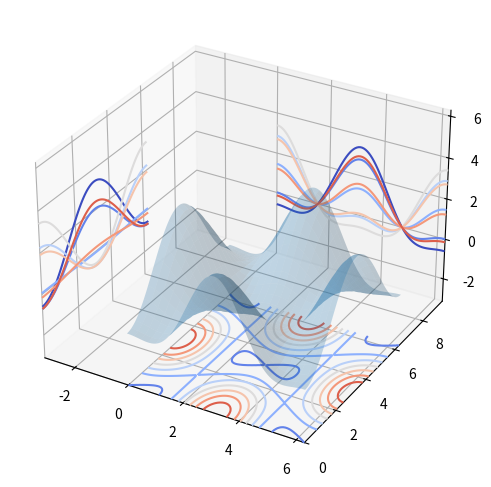

Here is the Python script that generated this plot:
import matplotlib as mpl
import matplotlib.pyplot as plt

print(mpl.__version__)

# plt.plot([1,3,5], [2,5,7])
# plt.show()

x = [1,4,5]
y = [3,7,2]

# plt.plot(x, y)
# plt.xlabel('Variável 1')
# plt.ylabel('Variável 2')
# plt.title('Teste Plot')
# plt.show()

x2 = [1,2,3]
y2 = [11,12,15]

# plt.plot(x2, y2, label = 'Primeira Linha')
# plt.legend()
# plt.show()

x = [2,4,6,8,10]
y = [6,7,8,2,4]

# plt.bar(x, y, label = 'Barras', color='r')
# plt.legend()
# plt.show()

x2 = [1,3,5,7,9]
y2 = [7,8,2,4,2]

# plt.bar(x, y, label = 'Barras1', color='r')
# plt.bar(x2, y2, label = 'Barras2', color='y')
# plt.legend()
# plt.show()

idades = [22,65,45,55,21,22,34,42,41,4,99,101,120,122,130,111,115,80,75,54,44,64,13,18,48]
ids = [x for x in range(len(idades))]

# plt.bar(ids, idades)
# plt.show()

bins = [0,10,20,30,40,50,60,70,80,90,100,110,120,130]
# plt.hist(idades, bins, histtype='bar', rwidth = 0.8)
# plt.show()

# plt.hist(idades, bins, histtype='stepfilled', rwidth = 0.8)
# plt.show()

x = [1,2,3,4,5,6,7,8]
y = [5,2,4,5,6,8,4,8]

# plt.scatter(x, y, label='Pontos', color= 'r', marker= 'o', s=100)
# plt.legend()
# plt.show()

dias = [1,2,3,4,5]
dormir = [7,8,6,77,7]
comer = [2,3,4,5,3]
trabalhar = [7,8,7,2,2]
passear = [8,5,7,8,13]

# plt.stackplot(dias, dormir, comer, trabalhar, passear, colors = ['m', 'c', 'r', 'k', 'b'])
# plt.show()

fatias = [7,2,2,13]
atividade = ['dormir', 'comer', 'trabalhar', 'passear']
colunas = ['c', 'm', 'r', 'k']

# plt.pie(fatias, labels = atividade, colors=colunas, startangle = 90, shadow = True, explode = (0,0.1,0,0))
# plt.show()

from pylab import *

x = linspace(0 ,5 ,10)
y = (x ** 2)
fig = plt.figure()

# axes = fig.add_axes([0.1, 0.1, 0.8, 0.8])
# axes.plot(x, y, 'r')
# axes.set_xlabel('x')
# axes.set_ylabel('y')
# axes.set_title('Gráfico de Linha')
# plt.show()

x = linspace(0 ,5 ,10)
y = (x ** 2)

axes1 = fig.add_axes([0.1,0.1,0.8,0.8])
axes2 = fig.add_axes([0.2,0.5,0.4,0.3])

# axes1.plot(x, y, 'r')
# axes1.set_xlabel('x')
# axes1.set_ylabel('y')
# axes1.set_title('Figura Principal')

# axes2.plot(y, x, 'g')
# axes2.set_xlabel('x')
# axes2.set_ylabel('y')
# axes2.set_title('Figura Secundária')

# plt.show()

# fig, axes = plt.subplots(nrows = 1, ncols= 2)
# for ax in axes:
#     ax.plot(x, y, 'r')
#     ax.set_xlabel('x')
#     ax.set_ylabel('y')
#     ax.set_title('Título')
# fig.tight_layout()
# plt.show()

import numpy as np

# plt.scatter(np.arange(50), np.random.randn(50))
# plt.show()

# fig = plt.figure()

# ax1 = fig.add_subplot(1,2,1)
# ax1.plot(np.random.randn(50), color = 'red')
# ax2 = fig.add_subplot(1,2,2)
# ax2.scatter(np.arange(50), np.random.randn(50))
# plt.show()

# _, ax = plt.subplots(2,3)
# ax[0,1].plot(np.random.randn(50), color = 'green', linestyle = '-')
# ax[1, 0].hist(np.random.randn(50))
# ax[1, 2].scatter(np.arange(50), np.random.randn(50), color = 'red')
# plt.show()

# fig, axes = plt.subplots(1, 3, figsize = (12,4))

# axes[0].plot(x, x**2, x, x**3)
# axes[0].set_title('Eixos com range Padrao')
# axes[1].plot(x, x**2, x, x**3)
# axes[1].axis('tight')
# axes[1].set_title('Eixos Menores')
# axes[2].plot(x, x**2, x, x**3)
# axes[2].set_ylim([0,60])
# axes[2].set_xlim([2,5])
# axes[2].set_title('Eixos Customizados')

# plt.show()

# fig, axes = plt.subplots(1, 2, figsize = (10,4))

# axes[0].plot(x, x**2, x, exp(x))
# axes[0].set_title('Escala Padrão')

# axes[1].plot(x, x**2, x, exp(x))
# axes[1].set_yscale('log')
# axes[1].set_title('Escala Logarítimica (y)')
# plt.show()

# fig, axes = plt.subplots(1, 2, figsize = (10,3))

# axes[0].plot(x, x**2, x, x**3, lw = 2)
# axes[0].grid(True)

# axes[1].plot(x, x**2, x, x**3, lw = 2)
# axes[1].grid(color = 'b', alpha = 0.5, linestyle = 'dashed', linewidth = 0.5)

# plt.show()

# fig, ax1 = plt.subplots()

# ax1.plot(x, x**2, lw=2, color='blue')
# ax1.set_ylabel('Area', fontsize=18, color='blue')
# for label in ax1.get_yticklabels():
#     label.set_color('blue')

# ax2 = ax1.twinx()   
# ax2.plot(x, x**3, lw=2, color='red')
# ax2.set_ylabel('Volume', fontsize=18, color='red')
# for label in ax2.get_yticklabels():
#     label.set_color('red')
    
# plt.show()

xx = np.linspace(-0.75, 1., 100)
n = np.array([0,1,2,3,4,5])

# fig, axes = plt.subplots(1, 4, figsize=(12,3))

# axes[0].scatter(xx, xx+0.25*randn(len(xx)))
# axes[0].set_title('scatter')
# axes[1].step(n, n**2, lw=2)
# axes[1].set_title('step')
# axes[2].bar(n, n**2, align='center', width=0.5, alpha=0.5)
# axes[2].set_title('bar')
# axes[3].fill_between(x, x**2, x**3, color='green', alpha=0.5)
# axes[3].set_title('fill_between')
# plt.show()

# n = np.random.randn(100000)
# fig, axes = plt.subplots(1,2, figsize=(12,4))

# axes[0].hist(n)
# axes[0].set_title('Histograma Padrao')
# axes[0].set_xlim((min(n), max(n)))

# axes[1].hist(n, cumulative=True, bins=50)
# axes[1].set_title('Histograma Cumulativo')
# axes[1].set_xlim(min(n), max(n))

# plt.show()

alpha = 0.7
phi_ext = 2 * np.pi*0.5

def ColorMap(phi_m, phi_p):
    return( + alpha -2 * np.cos(phi_p)*cos(phi_m) - alpha * np.cos(phi_ext - 2*phi_p))

phi_m = np.linspace(0, 2*np.pi, 100)
phi_p = np.linspace(0, 2*np.pi, 100)
X, Y = np.meshgrid(phi_p, phi_m)
Z = ColorMap(X, Y).T

# fig, ax = plt.subplots()
# p = ax.pcolor(X/(2*np.pi), Y/(2*np.pi), Z, cmap=cm.RdBu, vmin=abs(Z).min(), vmax=abs(Z).max())
# cb = fig.colorbar(p, ax=ax)
# plt.show()

#//////////////////  GRÁFICO 3D  //////////////////////////
from mpl_toolkits.mplot3d.axes3d import Axes3D

# fig = plt.figure(figsize=(14,6))

# ax = fig.add_subplot(1, 2, 1, projection='3d')
# p = ax.plot_surface(X, Y, Z, rstride=4, cstride=4, linewidth=0)

# ax = fig.add_subplot(1, 2, 2, projection='3d')
# p = ax.plot_surface(X, Y, Z, rstride=1, cstride=1, cmap=cm.coolwarm, linewidth=0, antialiased=False)
# cb = fig.colorbar(p, shrink=0.5)
# plt.show()

# fig = plt.figure(figsize=(8,6))

# ax = fig.add_subplot(1, 1, 1, projection = '3d')
# p = ax.plot_wireframe(X, Y, Z, rstride=4, cstride=4)
# plt.show()

fig = plt.figure(figsize=(8,6))

ax = fig.add_subplot(1, 1, 1, projection='3d')

ax.plot_surface(X, Y, Z, rstride=4, cstride=4, alpha=0.25)
cset = ax.contour(X, Y, Z, zdir='z', offset=-pi, cmap=cm.coolwarm)
cset = ax.contour(X, Y, Z, zdir='x', offset=-pi, cmap=cm.coolwarm)
cset = ax.contour(X, Y, Z, zdir='y', offset=3*pi, cmap=cm.coolwarm)

ax.set_xlim3d(-pi, 2*pi)
ax.set_ylim3d(0, 3*pi)
ax.set_zlim3d(-pi, 2*pi)

plt.show()
